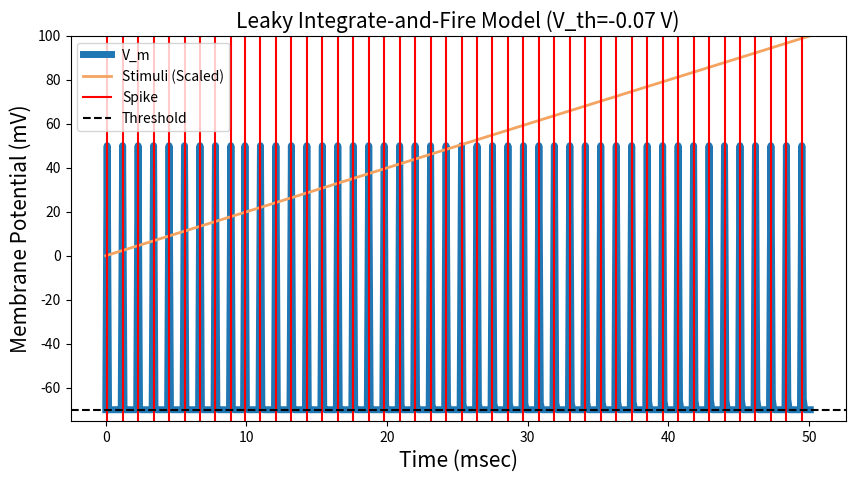
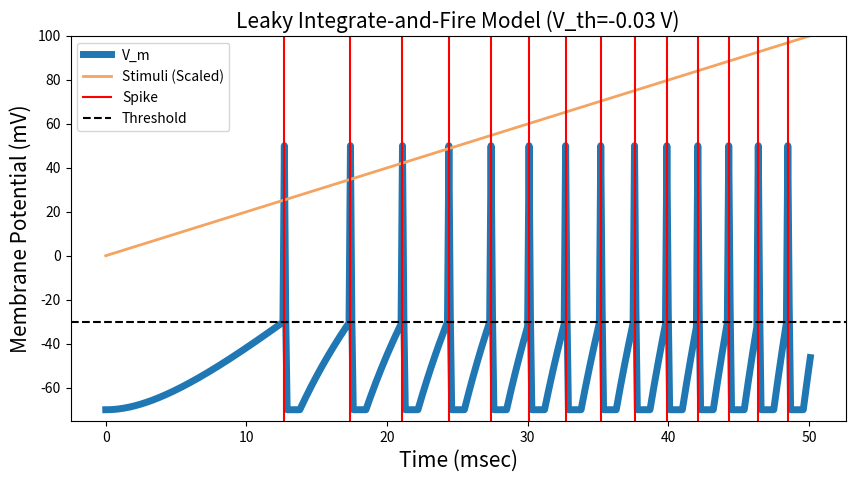
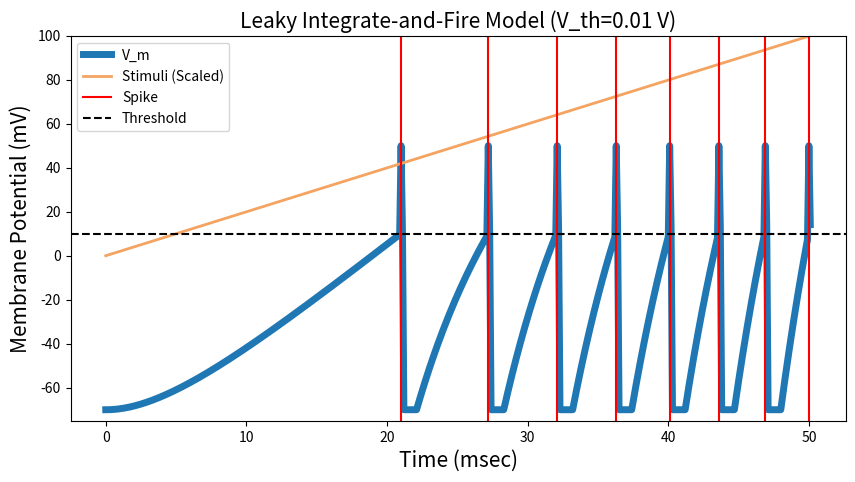

The matplotlib source for these figures, in order:
import numpy as np
import matplotlib.pyplot as plt


for V_th_mV in [-70, -30, 10]:

    # Model Parameters:
    T = 50 * 1e-3                   # Simulation time          [Sec]
    dt = 0.1 * 1e-3                 # Simulation time interval [Sec]
    t_init = 0                      # Stimulus init time       [V]
    V_rest = -70 * 1e-3             # Resting potential        [V]
    R_m = 1 * 1e3                   # Membrane Resistance      [Ohm]
    C_m = 5 * 1e-6                  # Capacitance              [F]
    tau_ref = 1 * 1e-3              # Refractory Period        [Sec]
    V_th = V_th_mV * 1e-3           # Spike threshold          [V]
    dI = 0.5 * 1e-6                 # Current intensity step   [A]
    V_spike = 50 * 1e-3             # Spike voltage            [V]

    # Simulation parameters:
    T = np.arange(0, T + dt, dt)    # Time array
    V_m = np.ones(len(T)) * V_rest  # Membrane voltage array
    tau = R_m * C_m                 # Time constant 
    spikes = []                     # Spikes timings
    F = [0]                         # Frequencies

    # Define the stimulus:
    I = np.array([dI * t for t in range(len(T))])

    # Simulation:
    for i, t in enumerate(T[:-1]):
        spiked = False
        if t > t_init:
            V_m_inf_i = V_rest + R_m * I[i]
            V_m[i + 1] = V_m_inf_i + (V_m[i] - V_m_inf_i) * np.exp(-dt / tau)
            if V_m[i] >= V_th:
                spiked = True
                spikes.append(t * 1e3)
                V_m[i] = V_spike
                t_init = t + tau_ref
        freq = 1 / (spikes[-1] - spikes[-2]) if len(spikes) > 1 else 0
        F.append(freq) 
        msg = f"step={i}, t={t}, f={freq}, I(t)={I[i]}, u_inf={(V_rest + R_m * I[i])}, u_now={V_m[i]}"
        if spiked:
            msg += ", SPIKED!"
        print(msg)

    # Plot:
    plt.figure(figsize=(10, 5))
    plt.title(f'Leaky Integrate-and-Fire Model (V_th={V_th} V)', fontsize=15) 
    plt.ylabel('Membrane Potential (mV)', fontsize=15) 
    plt.xlabel('Time (msec)', fontsize=15)
    plt.plot(T * 1e3, V_m * 1e3, linewidth=5, label='V_m')
    plt.plot(T * 1e3, 100 / max(I) * I, label='Stimuli (Scaled)', color='sandybrown', linewidth=2)
    plt.ylim([-75, 100])
    plt.axvline(x=spikes[0], c='red', label='Spike')
    for s in spikes[1:]:
        plt.axvline(x=s, c='red')
    plt.axhline(y=V_th / 1e-3, c='black', label = 'Threshold', linestyle='--')
    plt.legend()
    plt.show()

